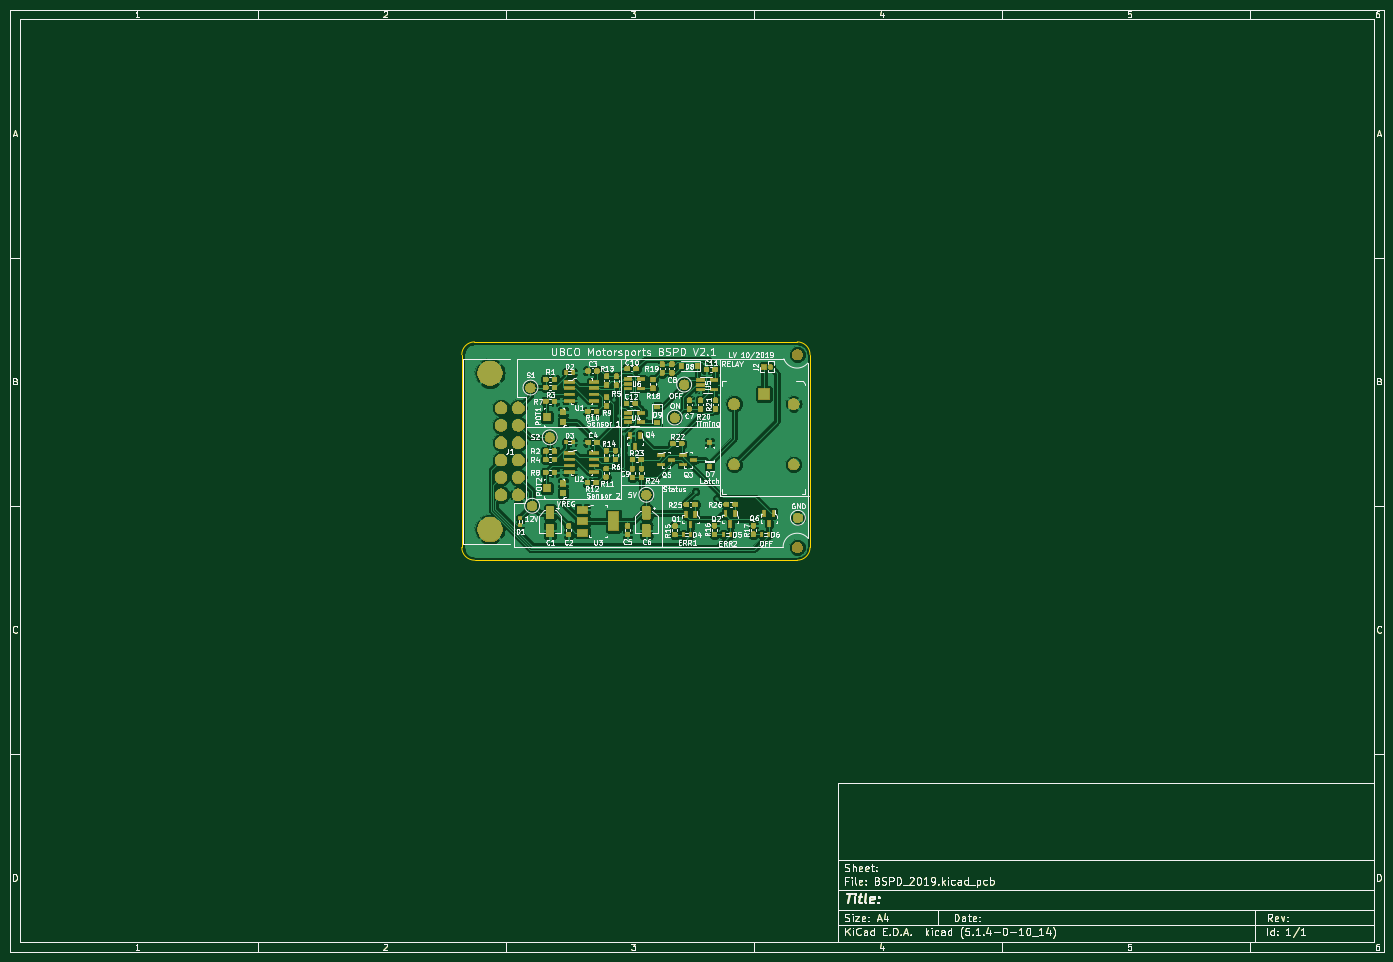
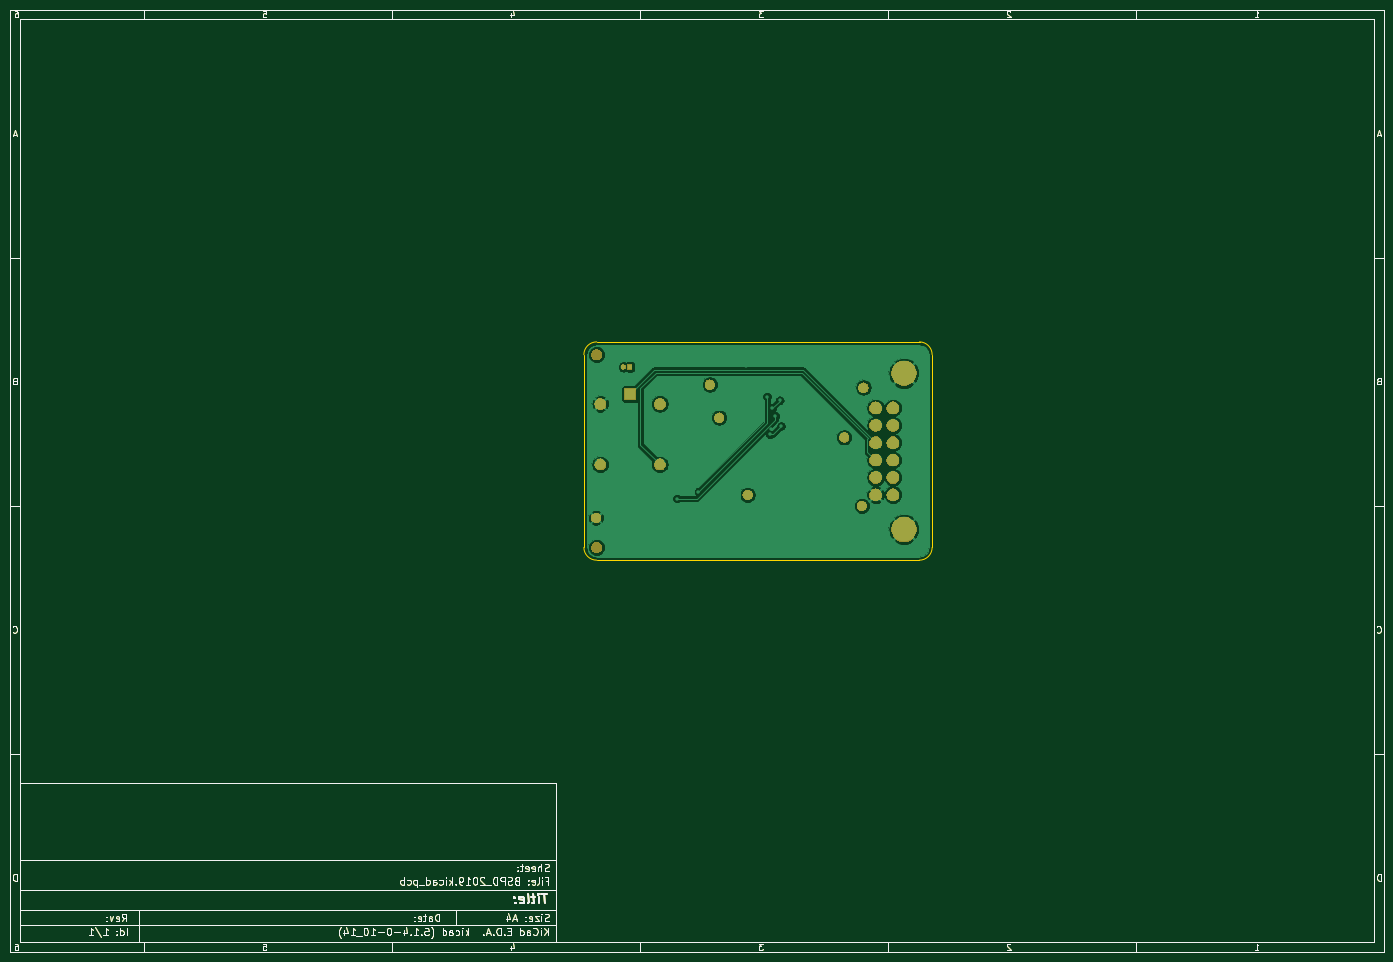
Circuit board: 9 layer files. Board 277.0 x 190.0 mm.
- bottom_copper: BSPD_2019-B_Cu.gbr (92477 bytes)
- bottom_mask: BSPD_2019-B_Mask.gbr (57675 bytes)
- paste: BSPD_2019-B_Paste.gbr (32347 bytes)
- bottom_silk: BSPD_2019-B_SilkS.gbr (32348 bytes)
- outline: BSPD_2019-Edge_Cuts.gbr (32816 bytes)
- top_copper: BSPD_2019-F_Cu.gbr (389467 bytes)
- top_mask: BSPD_2019-F_Mask.gbr (145430 bytes)
- paste: BSPD_2019-F_Paste.gbr (174023 bytes)
- top_silk: BSPD_2019-F_SilkS.gbr (125418 bytes)

=== bottom_copper: BSPD_2019-B_Cu.gbr (92477 bytes, source omitted) ===
=== bottom_mask: BSPD_2019-B_Mask.gbr (57675 bytes, source omitted) ===
=== paste: BSPD_2019-B_Paste.gbr (32347 bytes, source omitted) ===
=== bottom_silk: BSPD_2019-B_SilkS.gbr (32348 bytes, source omitted) ===
=== outline: BSPD_2019-Edge_Cuts.gbr (32816 bytes, source omitted) ===
=== top_copper: BSPD_2019-F_Cu.gbr (389467 bytes, source omitted) ===
=== top_mask: BSPD_2019-F_Mask.gbr (145430 bytes, source omitted) ===
=== paste: BSPD_2019-F_Paste.gbr (174023 bytes, source omitted) ===
=== top_silk: BSPD_2019-F_SilkS.gbr (125418 bytes, source omitted) ===
